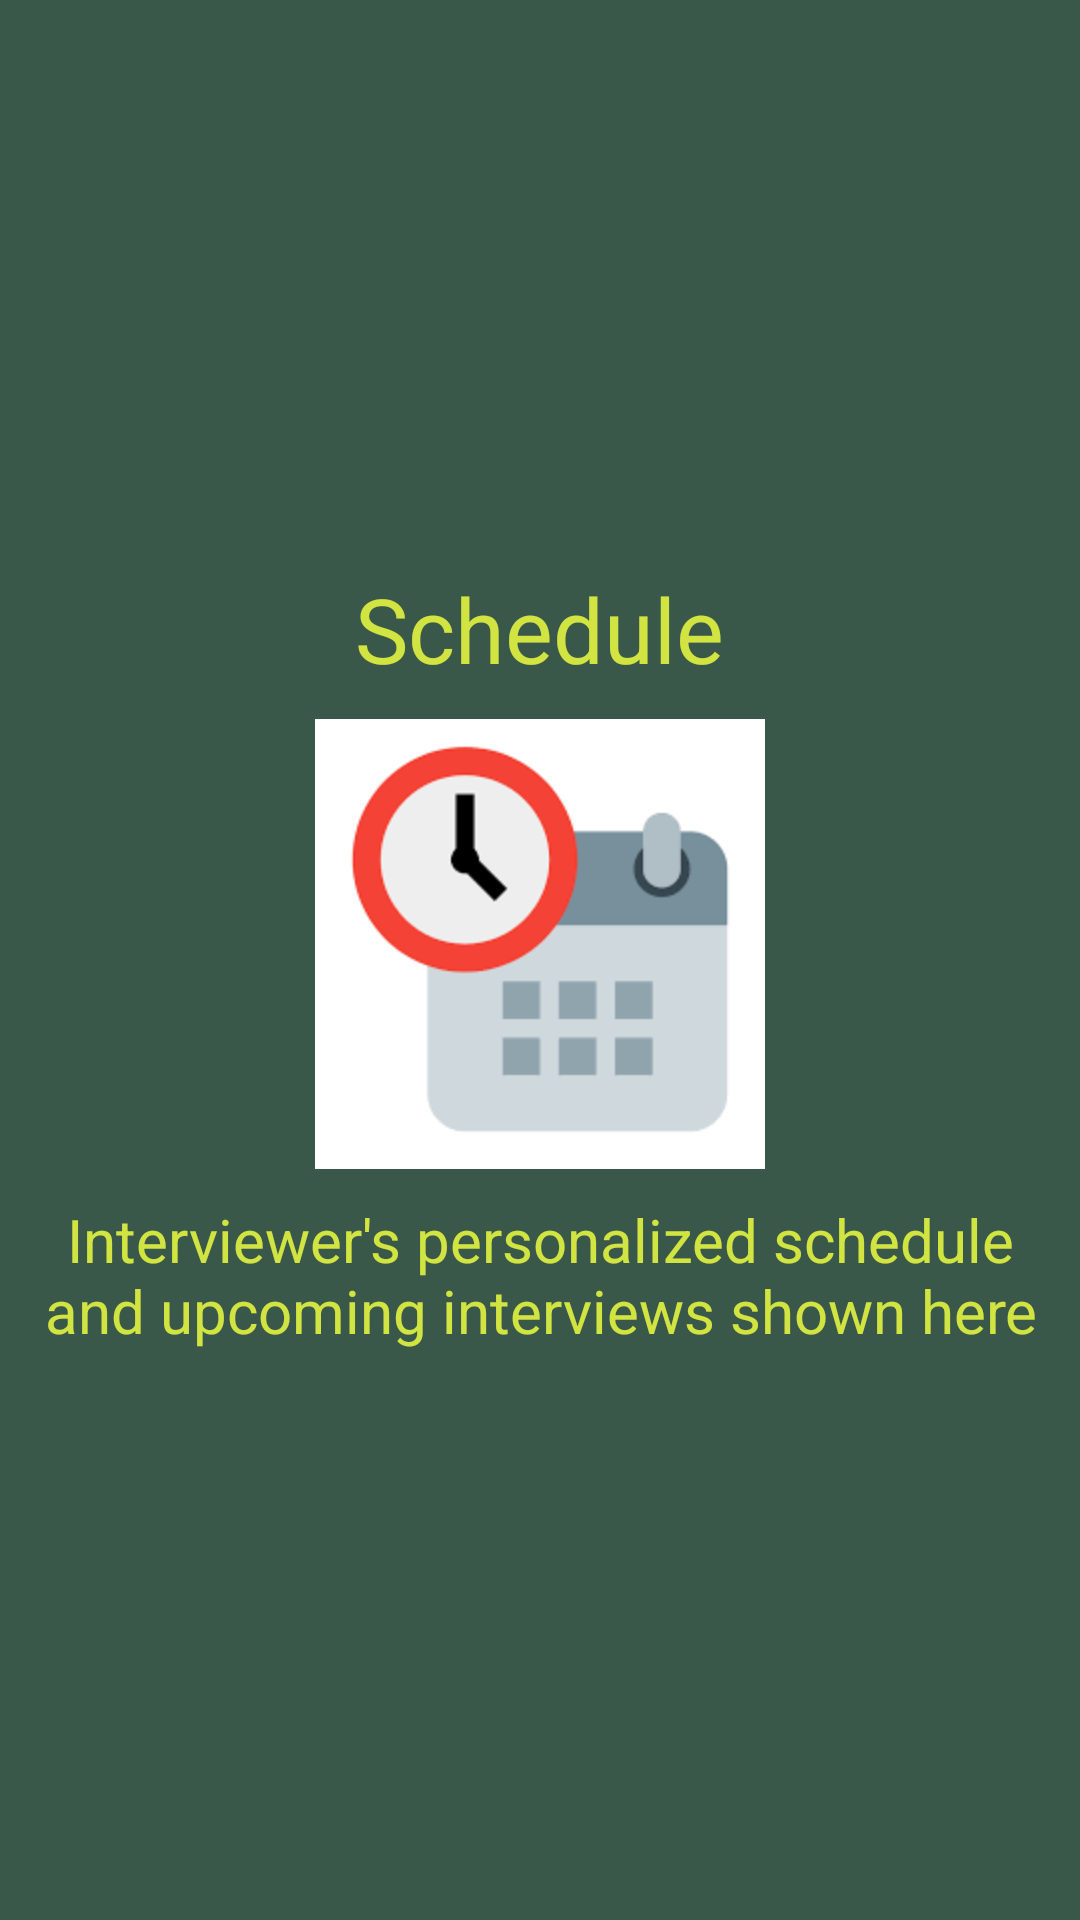

Android layout source for this screen:
<!-- AndroidManifest.xml: application theme AppTheme -->
<!-- res/layout/fragment_schedule.xml -->
<?xml version="1.0" encoding="utf-8"?>
<FrameLayout xmlns:android="http://schemas.android.com/apk/res/android"
    xmlns:tools="http://schemas.android.com/tools"
    android:layout_width="match_parent"
    android:layout_height="match_parent"
    android:background="@color/dark_slate_grey"

    tools:context=".ScheduleFragment">

    <LinearLayout xmlns:android="http://schemas.android.com/apk/res/android"
        xmlns:tools="http://schemas.android.com/tools"
        android:id="@+id/tvEmpty"
        android:layout_width="wrap_content"
        android:layout_height="wrap_content"
        android:orientation="vertical"
        android:layout_gravity="center"
        android:gravity="center"
        android:background="@color/dark_slate_grey"
        android:padding="10dp">

        <TextView
            android:layout_width="wrap_content"
            android:layout_height="wrap_content"
            android:text="Schedule"
            android:textSize="30sp"
            android:textColor="@color/grey"/>

        <ImageView
            android:layout_width="150dp"
            android:layout_height="150dp"
            android:layout_marginTop="10dp"
            android:layout_marginBottom="10dp"
            android:src="@drawable/schedule"/>

        <TextView
            android:layout_width="wrap_content"
            android:layout_height="wrap_content"
            android:text="Interviewer's personalized schedule and upcoming interviews shown here"
            android:textSize="20sp"
            android:textColor="@color/grey"
            android:textAlignment="center"/>

    </LinearLayout>


</FrameLayout>
<!-- resources referenced by this layout -->
<resources>
  <color name="dark_slate_grey">#395849</color>
  <color name="grey">#d1e441</color>
  <!-- drawable schedule: png bitmap (drawable-v24, 3086 bytes) -->
  <style name="AppTheme" parent="Theme.AppCompat.Light.NoActionBar">
          
          <item name="colorPrimary">@color/green_400</item>
          <item name="colorPrimaryDark">@color/colorPrimaryDark</item>
          <item name="colorAccent">@color/colorAccent</item>
      </style>
  <color name="green_400">#66bb6a</color>
  <color name="colorPrimaryDark">#fc850f</color>
  <color name="colorAccent">#d1e441</color>
</resources>
